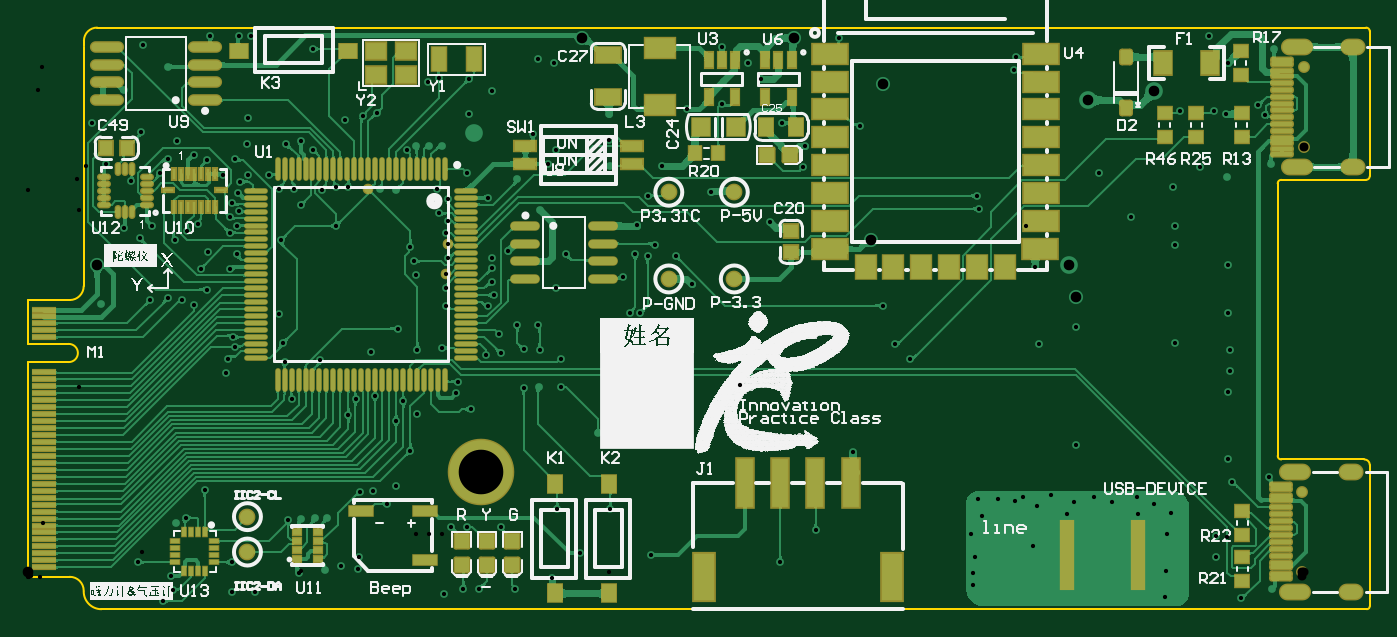
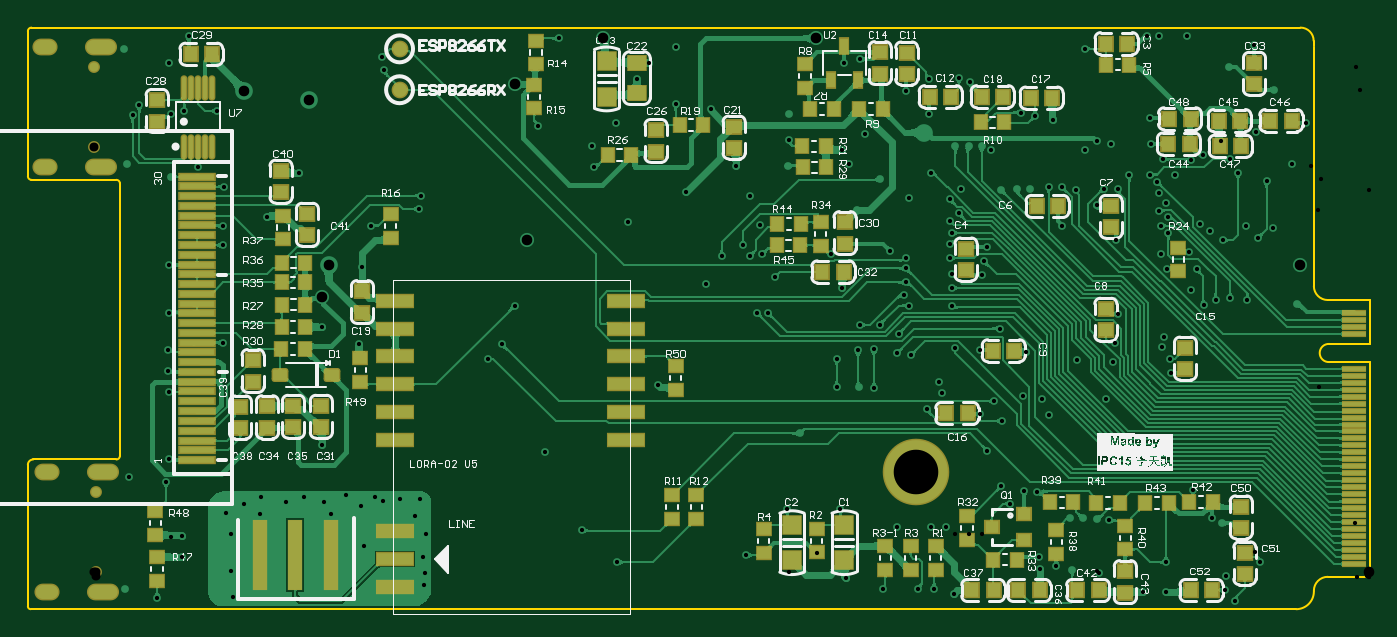
Circuit board: 11 layer files. Board 96.3 x 41.7 mm.
- drill: 四层板(完成)-RoundHoles.TXT (4591 bytes)
- drill: 四层板(完成)-SlotHoles.TXT (420 bytes)
- bottom_copper: 四层板(完成).GBL (234913 bytes)
- bottom_silk: 四层板(完成).GBO (95542 bytes)
- paste: 四层板(完成).GBP (6179 bytes)
- bottom_mask: 四层板(完成).GBS (6560 bytes)
- outline: 四层板(完成).GKO (1177 bytes)
- top_copper: 四层板(完成).GTL (245774 bytes)
- top_silk: 四层板(完成).GTO (550847 bytes)
- paste: 四层板(完成).GTP (221675 bytes)
- top_mask: 四层板(完成).GTS (10121 bytes)

=== drill: 四层板(完成)-RoundHoles.TXT ===
M48
;Layer_Color=9474304
;FILE_FORMAT=2:5
INCH,LZ
;TYPE=PLATED
T1F00S00C0.01200
T3F00S00C0.02559
T4F00S00C0.03000
T5F00S00C0.12598
%
T01
X0285028Y0020144
X0289028Y0023144
X0295362Y0021219
X0293528Y0017644
X0301028Y0022644
X0306212Y0021038
X0313205Y0022484
X0313528Y0017644
X0318088Y0020616
X0323028Y0018144
X0321644Y0012237
X032279Y0007053
X0321528Y0001644
X0321222Y-0005787
X0342528Y-0005856
X03515Y-00035
X0335528Y0005644
Y0011644
X0340028Y0026794
X0339127Y0033144
X0350528Y0028144
X0339028Y0052144
X0339528Y0058144
Y0064144
X0324028Y0066144
X0285528Y0065644
X0296028Y0037144
X0281028Y0022644
X0278724Y0021279
X0273902Y0022062
X0268356Y0021882
X0269528Y0017144
X0266528Y0012144
X0267528Y0005644
X0266937Y0001209
X0267028Y-0002356
X0284028Y0008644
X0222528Y0013144
X0212528Y0004144
X0176028Y0006144
X0156028Y0006644
X0148028Y-0000356
X0137528Y-0003356
X0133528Y0014144
X0149528Y0019144
X0164528
X0161Y00405
X0150528Y0053719
X014435
X0140028Y0053434
Y0064219
X0144528Y0063934
X0150528Y0061644
X0133528Y0063144
X0129528Y0062644
X0133028Y0068644
X0201028Y0054144
X0233028Y0035144
X0249028Y0061644
X0245028Y0065644
X0117028Y0064644
X0110028Y0064144
X0097028Y0063644
X0098028Y0051089
X0092528Y0050144
X0090528Y0045644
X0103953Y0044144
X0106028Y0049644
X0109953Y0045925
X0108028Y0035644
X0104028Y0025644
X0101528Y0020644
X0097528Y0024144
X0093883Y0023977
X00845Y00165
X0081
X0076992Y001635
X0073521Y0016102
X0076528Y0001144
X0084Y0002
X0088528Y0003144
X0093146Y0002135
X0093528Y0005644
X0119528Y0014144
X0124028
X0123028Y-0003356
X0127528
X0117528Y-0004856
X0064028Y-0004356
X0057528
Y0004144
X0040528Y0000144
X0040946Y-0003855
X0038028Y-0006856
X0031028Y0004144
X004169Y0015166
X0044528Y0016644
X0050028Y0024644
X0056028Y0057644
X0056528Y0061644
X0058607Y0064945
X0058028Y0067719
X0072028Y0066111
X0072528Y0060644
X0082528Y0061144
X0074528Y0050144
X0120916Y0051866
X0121528Y0055144
X0125028Y0047359
X0118028Y0076369
Y0081644
Y0085644
X0118528Y0090144
Y0094144
X0118028Y0097144
X0118528Y0100644
X0116036Y0102636
X0118528Y0106644
X0115528Y0109644
X0104Y0109341
X00995Y01095
X0096
X0090528Y0110144
X0087028
X0083028Y0109144
X0075028Y0109644
X0071028
X0068028Y0113644
X0062028
X0060028Y0111644
X0059389Y0108283
X0057528Y0105644
X0059528Y0103232
X0057028Y0101644
Y0097144
X0059028Y0099144
Y0091069
X0057199Y0087069
X0048878
X0050941Y0091855
X0048028Y0099644
X0045028Y0097644
X0041528Y0095144
X0035028Y0099144
X0031528Y0095644
X0027171Y0098644
X0029096Y0111867
X0037208Y0114069
X0039528Y0118144
X0042028Y0123144
X0047028Y0119219
X0050528Y0117644
X0058477Y0117968
X0061894Y0122278
X0062028Y0129644
X0073028Y0122144
X0077028Y0123144
X0080528Y0120644
X0089528Y0129144
X0094528Y0130144
X0098528Y0131144
X0107053Y0120447
X0109528Y012165
X0113312
X0117028
X0124028Y0114144
X0124528Y0130644
Y0140644
X0116008Y0140884
X0113028Y0139644
X0080528Y0149144
X0063028Y0152644
X0059528
X0051528
X003963Y0144144
X0032528Y0150144
X002713Y0137644
X0032028Y0125644
X0018028Y0128144
X0021983Y0116644
X0055028Y0113644
X0077002Y0104943
X0071528Y0095144
X0087028Y0099144
X0108028Y0093144
X0109028Y0089144
X0109528Y0085144
X0104528Y0070144
X0071028Y0074144
X0046917Y0076755
X0043528Y0078144
X0039417Y0078755
X0034528Y0078144
X00205Y0077
X0050528Y0081144
X0131028Y0083144
Y0087144
Y0090144
X0135528Y0092144
X0131528Y0079644
X0130028Y0076644
X0138231Y0071219
X0144028Y0071156
X0149063Y0081725
X0152033Y0091107
X0171528Y0091144
X0175028Y0090644
X0177028Y0093644
X0183028Y0090644
X0187528Y0082644
X0168028Y0084644
X0170028Y0074644
X0173028
X0172139Y0099255
X0175028Y0107644
X0179028Y0116144
X016442Y0116144
X0164096Y0123424
X0164028Y01306
X0186166Y0132167
X0196028Y0133644
Y0149644
X0203528Y0145144
X0207028Y0140644
X0213028Y0128144
X0219528Y0121644
X0219028Y0115819
X0209528Y0100144
X0193028Y0108644
X014474Y0103644
X013822Y0112336
X0147028Y0116644
X0149028Y0120644
X0142528Y0125144
X0144028Y0146144
X0148528Y0145144
X0131028Y0137144
X0130028Y0107144
X0235029Y0127491
X0229028Y0152144
X0279028Y0146766
X0278528Y0143144
X0268028Y0107644
X0268549Y0103941
X0282028Y0099144
X0241528Y0076644
X0284528Y0087644
X0296028Y0070644
X0311528Y0101644
X0324028Y0099144
Y0093644
X0323528Y0110144
X0331028Y0115644
X0338677Y011301
X0351Y01165
X0349464Y0130406
X0347528Y0133144
X0338528Y0130644
X0335028Y0131644
X0325528
X0339028Y0145144
X0333528Y0152644
X0352Y0149
X0339028Y0088144
Y0074644
X0302528Y0114144
T03
X0359894Y0001344
Y00241
X0360394Y0121344
Y01441
T04
X0019528Y0088144
X0126Y01255
X0156528Y0152144
X0216487
X0241528Y0139185
X0238028Y0095144
X0294028Y0088144
X0296028Y0079185
X0299528Y0134644
X0318028Y0137144
T05
X0128028Y0029644
M30

=== drill: 四层板(完成)-SlotHoles.TXT ===
M48
;Layer_Color=9474304
;FILE_FORMAT=2:5
INCH,LZ
;TYPE=PLATED
T2F00S00C0.02362
%
G90
G05
T02
G00X0360091Y-0004306
M15
G01X035576
M16
G00X0374855Y-0004306
M15
G01X0372493
M16
G00X0374855Y0029749
M15
G01X0372493
M16
G00X0360091Y0029749
M15
G01X035576
M16
G00X0360591Y0115694
M15
G01X035626
M16
G00X0375355Y0115694
M15
G01X0372993
M16
G00X0375355Y0149749
M15
G01X0372993
M16
G00X0360591Y0149749
M15
G01X035626
M16
M17
M30

=== bottom_copper: 四层板(完成).GBL (234913 bytes, source omitted) ===
=== bottom_silk: 四层板(完成).GBO (95542 bytes, source omitted) ===
=== paste: 四层板(完成).GBP (6179 bytes, source omitted) ===
=== bottom_mask: 四层板(完成).GBS (6560 bytes, source omitted) ===
=== outline: 四层板(完成).GKO ===
G04*
G04 #@! TF.GenerationSoftware,Altium Limited,Altium Designer,20.0.13 (296)*
G04*
G04 Layer_Color=16711935*
%FSLAX25Y25*%
%MOIN*%
G70*
G01*
G75*
%ADD16C,0.00606*%
D16*
X378239Y-9145D02*
G03*
X379028Y-8356I0J789D01*
G01*
Y154144D02*
G03*
X378028Y155144I-1000J0D01*
G01*
Y112144D02*
G03*
X379028Y113144I0J1000D01*
G01*
X354028Y112144D02*
G03*
X353028Y111144I0J-1000D01*
G01*
Y34144D02*
G03*
X354028Y33144I1000J0D01*
G01*
X379028Y31644D02*
G03*
X377528Y33144I-1500J0D01*
G01*
X15748Y-3937D02*
G03*
X11811Y-0I-3937J0D01*
G01*
X11811Y78188D02*
G03*
X15748Y82125I0J3937D01*
G01*
X11417Y60669D02*
G03*
X11417Y65787I123J2559D01*
G01*
X19528Y155144D02*
G03*
X15810Y151426I0J-3718D01*
G01*
X15748Y-4145D02*
G03*
X20748Y-9145I5000J0D01*
G01*
X376028Y-9145D02*
X378239D01*
X379028Y-8356D02*
Y31644D01*
Y113144D02*
Y154144D01*
X312528Y155144D02*
X378028D01*
X354028Y112144D02*
X378028D01*
X353028Y34144D02*
Y111144D01*
X354028Y33144D02*
X377028D01*
X377528D01*
X20748Y-9145D02*
X376028D01*
X0Y0D02*
X11811D01*
X0D02*
Y60669D01*
X11417D01*
X0Y65787D02*
X11417D01*
X0D02*
Y78188D01*
X11811D01*
X15810Y149860D02*
Y151426D01*
X19528Y155144D02*
X312528D01*
X15748Y82144D02*
Y149644D01*
M02*

=== top_copper: 四层板(完成).GTL (245774 bytes, source omitted) ===
=== top_silk: 四层板(完成).GTO (550847 bytes, source omitted) ===
=== paste: 四层板(完成).GTP (221675 bytes, source omitted) ===
=== top_mask: 四层板(完成).GTS (10121 bytes, source omitted) ===
